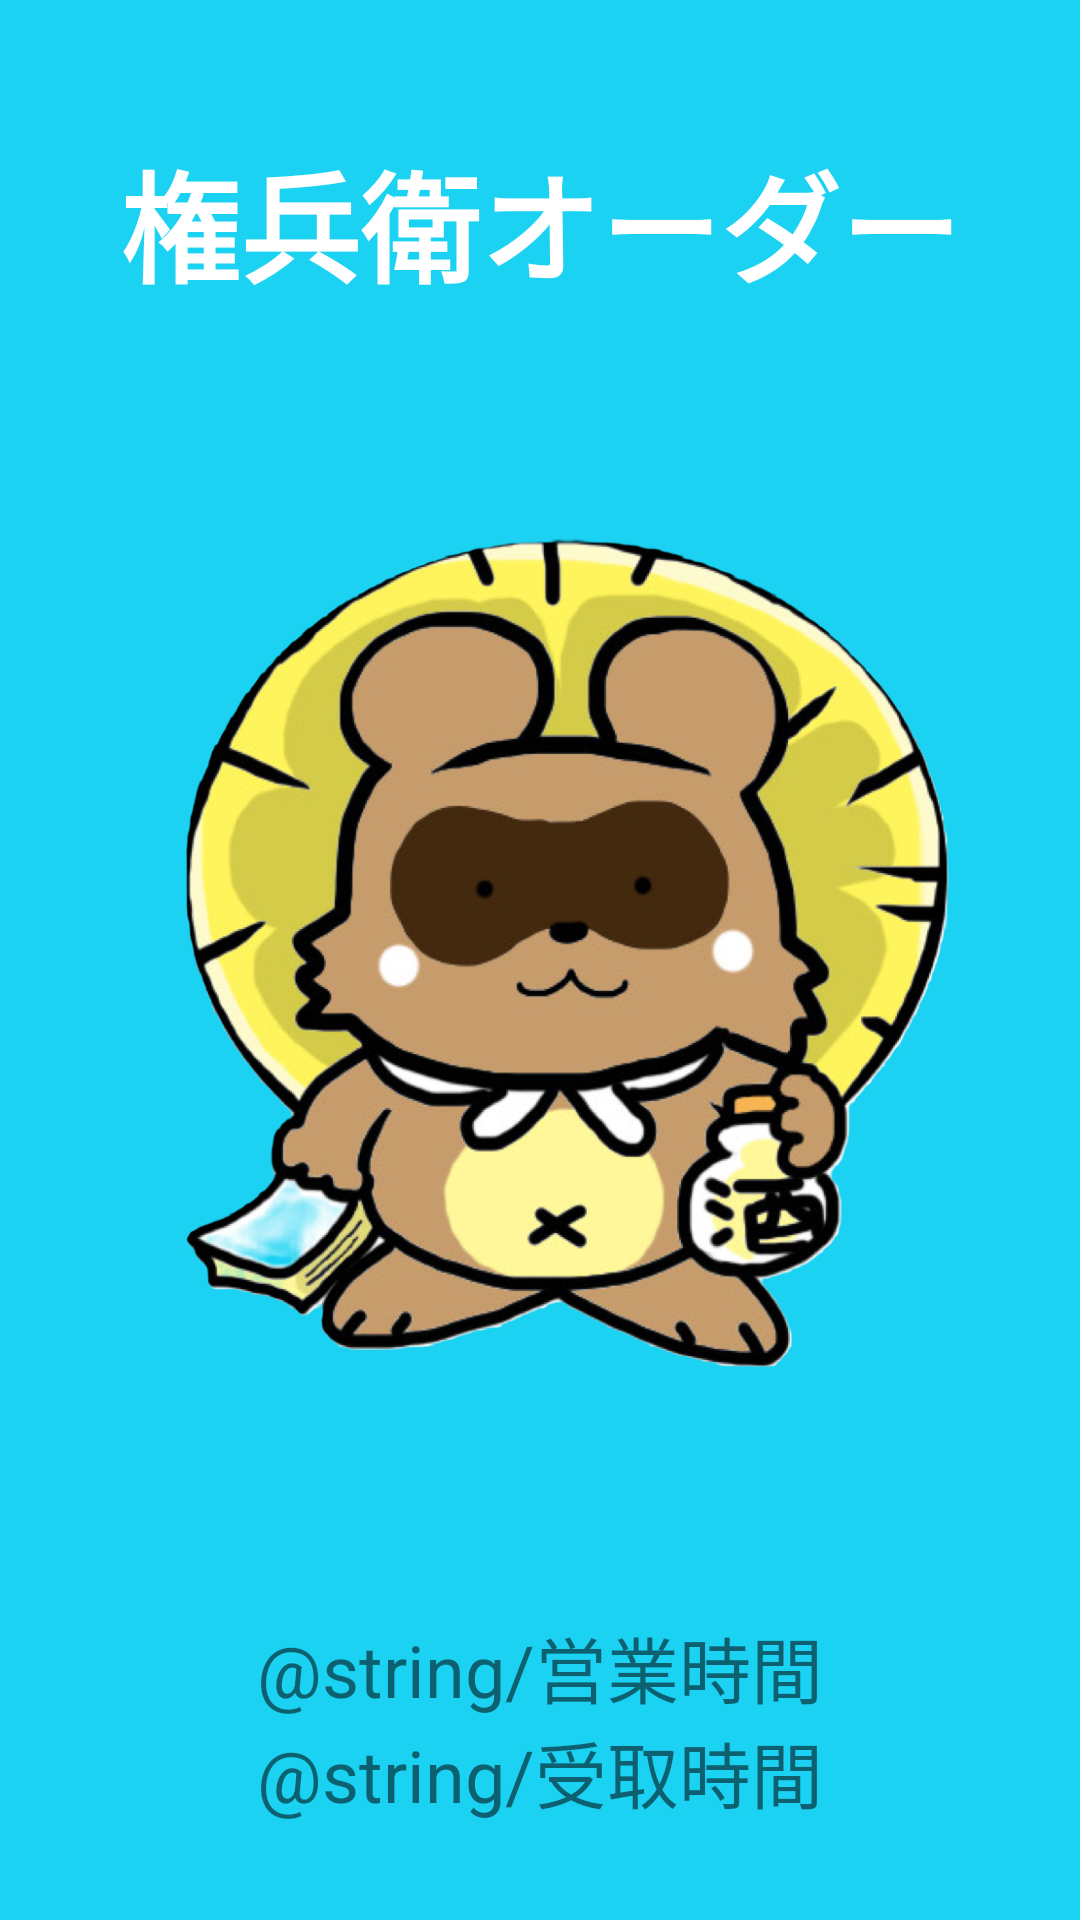

Here is an Android app screen rendered from its layout file. Give the layout XML and the strings, colors and styles it references.
<!-- AndroidManifest.xml: application theme Theme.Gonbe_house -->
<!-- res/layout/activity_splash.xml -->
<?xml version="1.0" encoding="utf-8"?>
<androidx.constraintlayout.widget.ConstraintLayout xmlns:android="http://schemas.android.com/apk/res/android"
    xmlns:app="http://schemas.android.com/apk/res-auto"
    xmlns:tools="http://schemas.android.com/tools"
    android:layout_width="match_parent"
    android:layout_height="match_parent"
    tools:context=".SplashActivity"
    android:background="@color/water">

    <TextView
        android:id="@+id/tv_title"
        android:layout_width="wrap_content"
        android:layout_height="wrap_content"
        android:text="@string/app_name"
        android:textSize="40sp"
        android:textStyle="bold"
        android:textColor="@color/white"
        app:layout_constraintBottom_toTopOf="@+id/imageView"
        app:layout_constraintEnd_toEndOf="parent"
        app:layout_constraintStart_toStartOf="parent"
        app:layout_constraintTop_toTopOf="parent" />

    <ImageView
        android:id="@+id/imageView"
        android:layout_width="332dp"
        android:layout_height="344dp"
        android:background="@drawable/tanukichi"
        app:layout_constraintBottom_toBottomOf="parent"
        app:layout_constraintEnd_toEndOf="parent"
        app:layout_constraintStart_toStartOf="parent"
        app:layout_constraintTop_toTopOf="parent" />

    <TextView
        android:id="@+id/textView"
        android:layout_width="wrap_content"
        android:layout_height="wrap_content"
        android:text="@string/営業時間"
        android:textSize="24sp"
        app:layout_constraintBottom_toTopOf="@+id/textView2"
        app:layout_constraintEnd_toEndOf="parent"
        app:layout_constraintStart_toStartOf="parent" />

    <TextView
        android:id="@+id/textView2"
        android:layout_width="wrap_content"
        android:layout_height="wrap_content"
        android:layout_marginBottom="32dp"
        android:text="@string/受取時間"
        android:textSize="24sp"
        app:layout_constraintBottom_toBottomOf="parent"
        app:layout_constraintEnd_toEndOf="parent"
        app:layout_constraintStart_toStartOf="parent" />
</androidx.constraintlayout.widget.ConstraintLayout>
<!-- resources referenced by this layout -->
<resources>
  <color name="water">#1bd2f2</color>
  <color name="white">#FFFFFFFF</color>
  <!-- drawable tanukichi: png bitmap (drawable-v24, 756797 bytes) -->
  <string name="app_name">権兵衛オーダー</string>
  <style name="Theme.Gonbe_house" parent="Theme.MaterialComponents.DayNight.DarkActionBar">
          
          <item name="colorPrimary">@color/purple_500</item>
          <item name="colorPrimaryVariant">@color/purple_700</item>
          <item name="colorOnPrimary">@color/white</item>
          
          <item name="colorSecondary">@color/teal_200</item>
          <item name="colorSecondaryVariant">@color/teal_700</item>
          <item name="colorOnSecondary">@color/black</item>
          
          <item name="android:statusBarColor" tools:targetApi="l">?attr/colorPrimaryVariant</item>
          
      </style>
  <color name="purple_500">#FF6200EE</color>
  <color name="purple_700">#FF3700B3</color>
  <color name="teal_200">#FF03DAC5</color>
  <color name="teal_700">#FF018786</color>
  <color name="black">#FF000000</color>
</resources>
